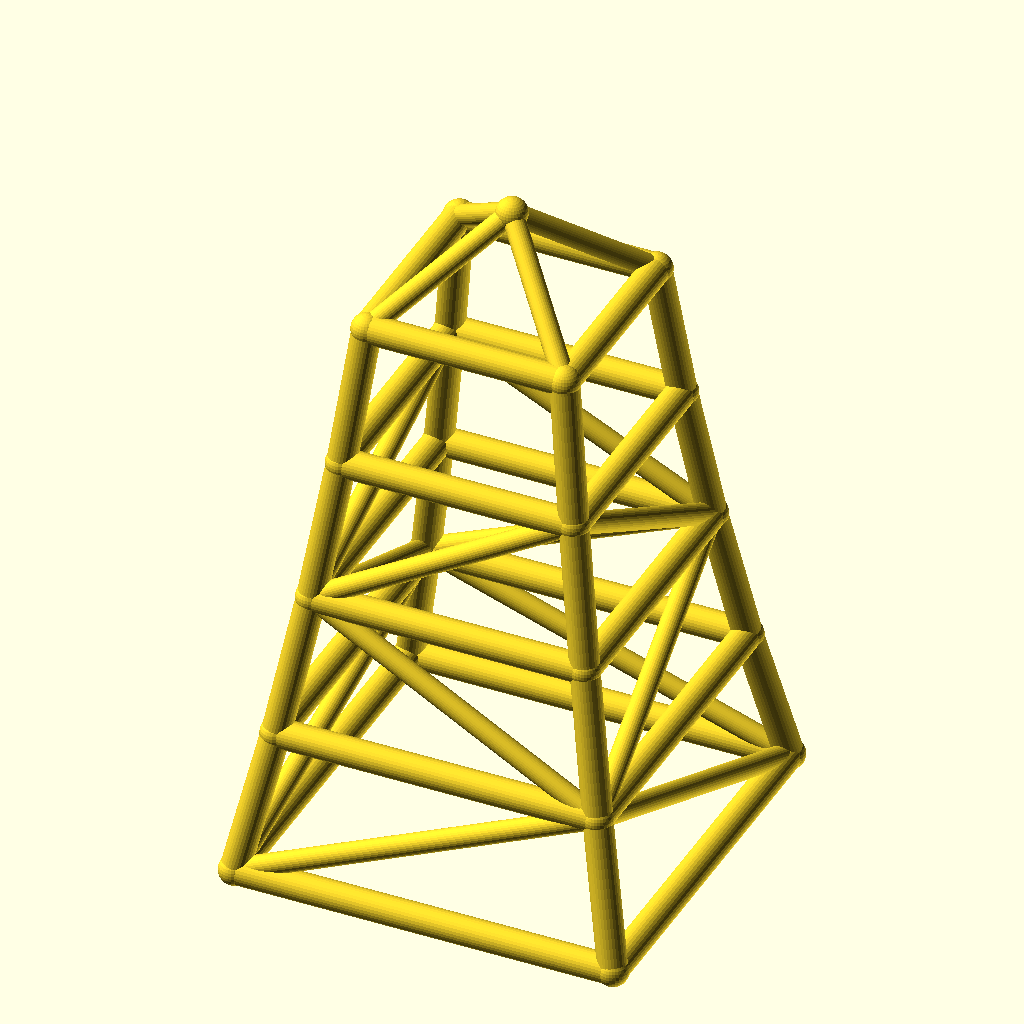
Cell 1: the model at its default parameters.
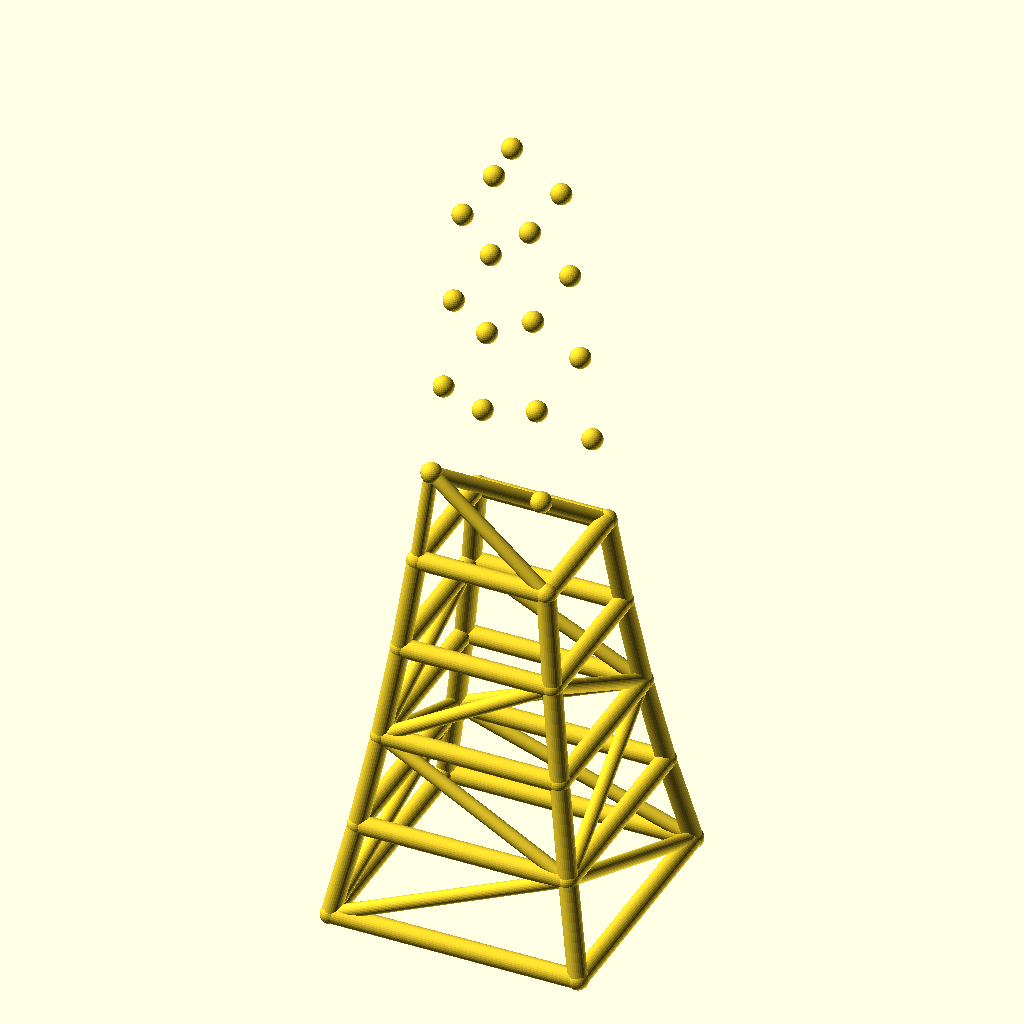
Cell 2: levels = 8 (everything else at default).
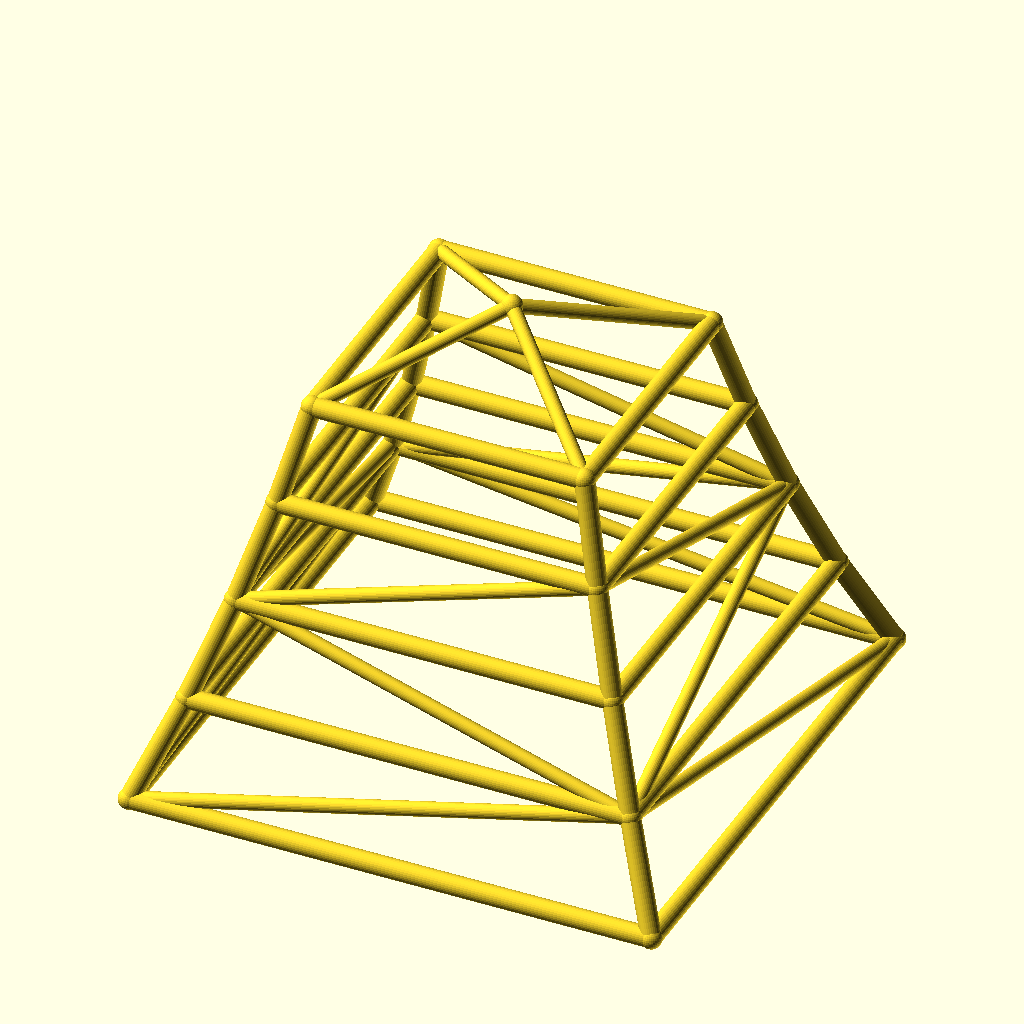
Cell 3: the same model with base_w = 240.
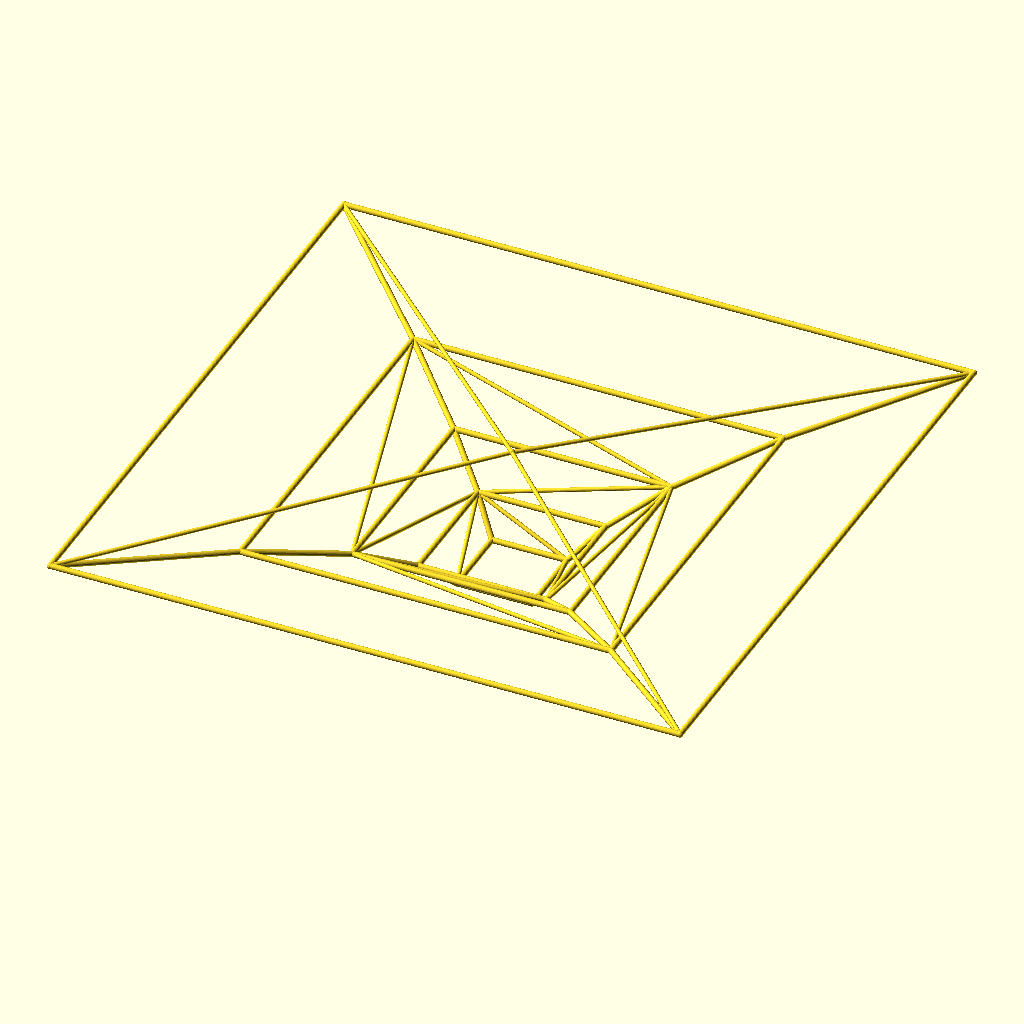
Cell 4: the same model with taper = 1.7.
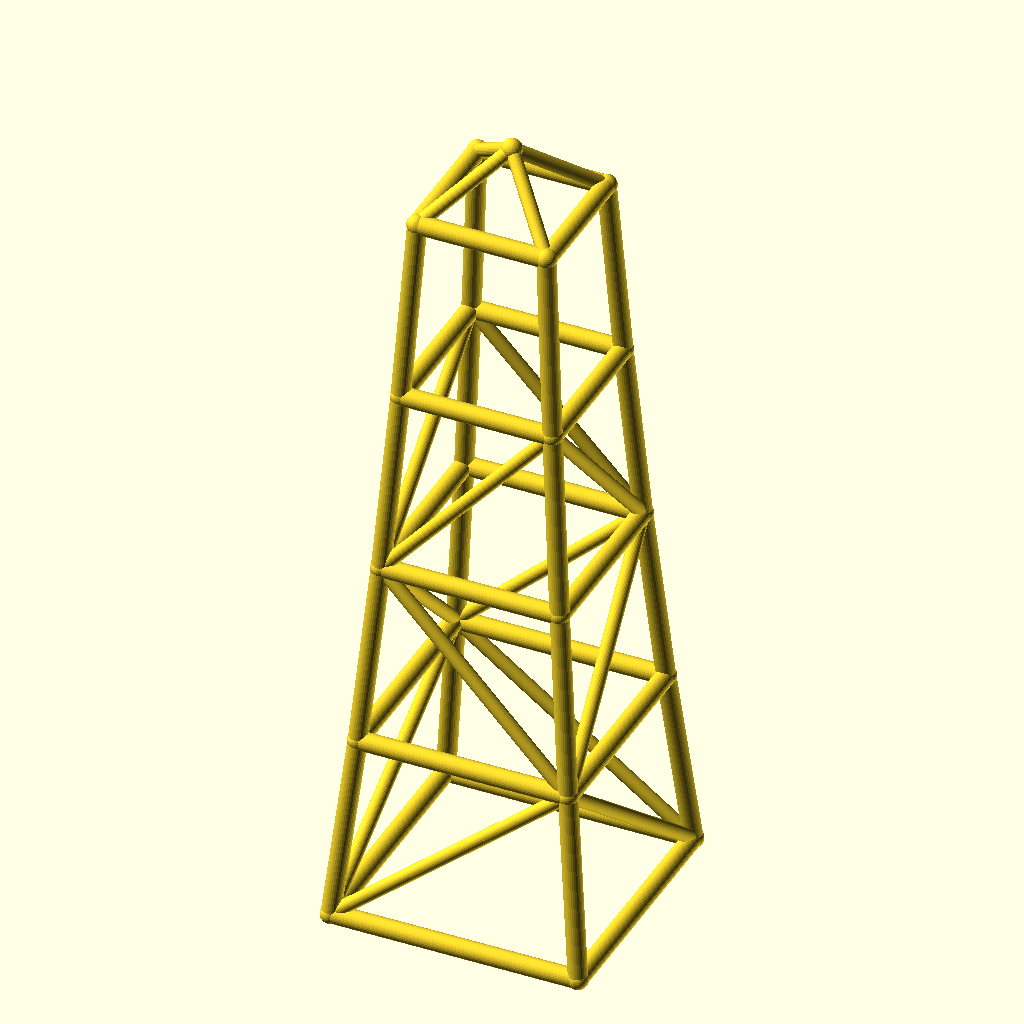
Cell 5: the same model with level_h = 90.
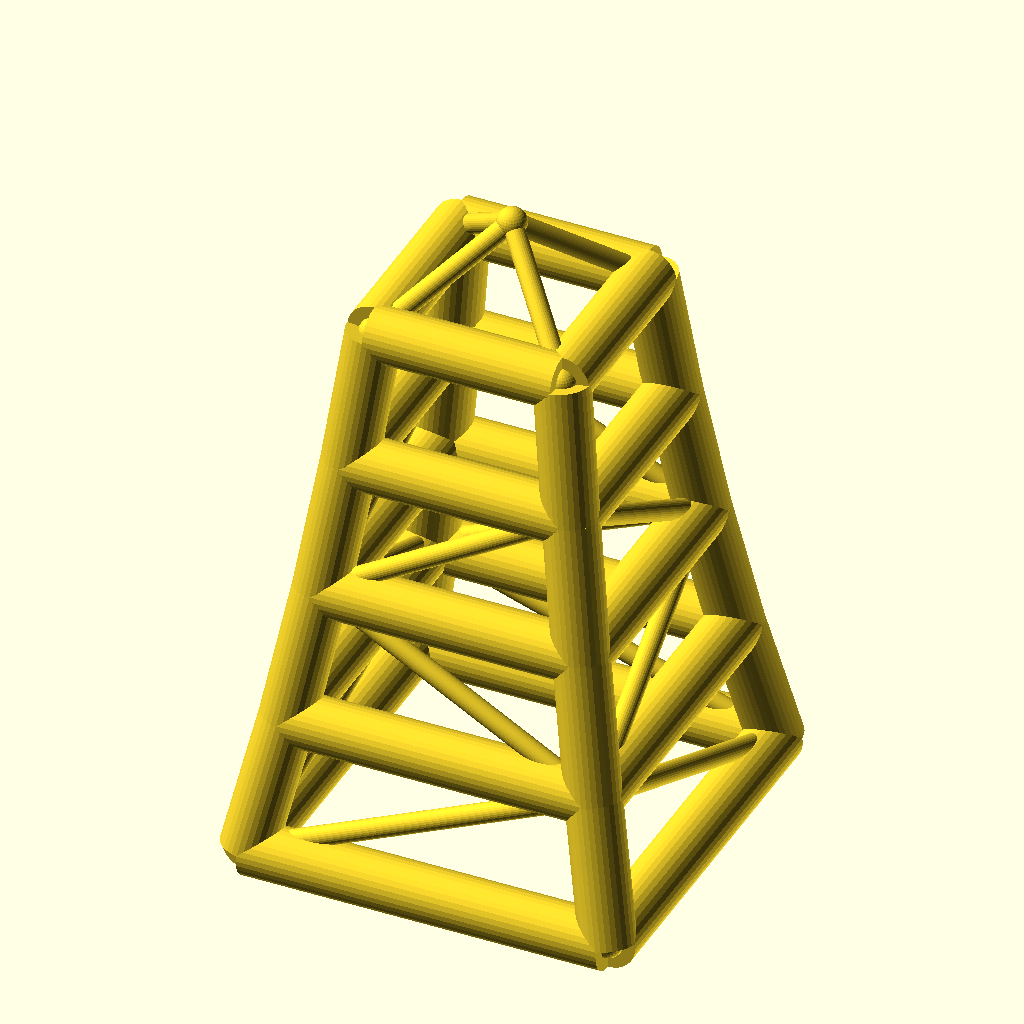
Cell 6: the same model with leg_r = 9.
All cells are drawn from the same view direction (rotation 55°, 0°, 25°, orthographic, colour scheme Cornfield), but the view is re-fitted for each cell, so position and scale can differ between cells as well as the parameter.
Source of the model, optional_data/data/wire2/masttowers/scene_0214.scad:
$fn = 32;

// ----------------------------------------------------------------------
// Tapered four-leg tower: 4 levels, base 120 mm, taper 0.85 per level
// ----------------------------------------------------------------------

// --- parameters (mm) ---
levels = 4;               // number of tower levels
base_w = 120;             // bottom ring width (X and Y)
taper = 0.85;             // ring width multiplier per level
level_h = 45;             // height of one level
leg_r = 4.5;              // leg / ring member radius
brace_r = 3.3;            // diagonal brace radius
joint_r = 4.9;            // joint ball radius
crown_h = 30;             // crown mast height above the top ring
fit_tol = 0.1;            // declared fit tolerance (prompt contract)
free_tol = 0.5;           // declared free tolerance (prompt contract)

bbox_x = base_w + 2 * joint_r;  // overall X, joints included
bbox_y = base_w + 2 * joint_r;  // overall Y, joints included
bbox_z = levels * level_h + crown_h + 2 * joint_r;  // overall Z, joints included
leg_d = 2 * leg_r;  // leg / ring stock diameter
brace_d = 2 * brace_r;  // brace stock diameter
joint_d = 2 * joint_r;  // joint ball diameter
top_w = base_w * pow(taper, levels);  // width of the top ring
nodes = concat([for (lvl = [0 : levels], sx = [-1, 1], sy = [-1, 1]) [sx * base_w * pow(taper, lvl) / 2, sy * base_w * pow(taper, lvl) / 2, lvl * level_h]], [[0, 0, levels * level_h + crown_h]]);

module member(a, b, r) {
  /* round stock from joint a to joint b, ends buried in the joint balls */
  d = b - a;
  length = norm(d);
  translate(a) rotate([0, acos(d[2] / length), atan2(d[1], d[0])])
    cylinder(h = length, r = r);
}

module joint(p, r) {
  /* ball at the joint centre, fatter than every member meeting there */
  translate(p) sphere(r = r);
}

/* members - each call is one graph edge */
member(nodes[0], nodes[4], leg_r);
member(nodes[1], nodes[5], leg_r);
member(nodes[2], nodes[6], leg_r);
member(nodes[3], nodes[7], leg_r);
member(nodes[4], nodes[8], leg_r);
member(nodes[5], nodes[9], leg_r);
member(nodes[6], nodes[10], leg_r);
member(nodes[7], nodes[11], leg_r);
member(nodes[8], nodes[12], leg_r);
member(nodes[9], nodes[13], leg_r);
member(nodes[10], nodes[14], leg_r);
member(nodes[11], nodes[15], leg_r);
member(nodes[12], nodes[16], leg_r);
member(nodes[13], nodes[17], leg_r);
member(nodes[14], nodes[18], leg_r);
member(nodes[15], nodes[19], leg_r);
member(nodes[0], nodes[1], leg_r);
member(nodes[2], nodes[3], leg_r);
member(nodes[0], nodes[2], leg_r);
member(nodes[1], nodes[3], leg_r);
member(nodes[4], nodes[5], leg_r);
member(nodes[6], nodes[7], leg_r);
member(nodes[4], nodes[6], leg_r);
member(nodes[5], nodes[7], leg_r);
member(nodes[8], nodes[9], leg_r);
member(nodes[10], nodes[11], leg_r);
member(nodes[8], nodes[10], leg_r);
member(nodes[9], nodes[11], leg_r);
member(nodes[12], nodes[13], leg_r);
member(nodes[14], nodes[15], leg_r);
member(nodes[12], nodes[14], leg_r);
member(nodes[13], nodes[15], leg_r);
member(nodes[16], nodes[17], leg_r);
member(nodes[18], nodes[19], leg_r);
member(nodes[16], nodes[18], leg_r);
member(nodes[17], nodes[19], leg_r);
member(nodes[0], nodes[5], brace_r);
member(nodes[3], nodes[6], brace_r);
member(nodes[0], nodes[6], brace_r);
member(nodes[3], nodes[5], brace_r);
member(nodes[5], nodes[8], brace_r);
member(nodes[6], nodes[11], brace_r);
member(nodes[6], nodes[8], brace_r);
member(nodes[5], nodes[11], brace_r);
member(nodes[8], nodes[13], brace_r);
member(nodes[11], nodes[14], brace_r);
member(nodes[8], nodes[14], brace_r);
member(nodes[11], nodes[13], brace_r);
member(nodes[16], nodes[20], brace_r);
member(nodes[17], nodes[20], brace_r);
member(nodes[18], nodes[20], brace_r);
member(nodes[19], nodes[20], brace_r);

/* joint balls */
for (p = nodes) joint(p, joint_r);
Customizer parameters (derived from the source; name, type, default, range or options):
levels: number, default 4
base_w: number, default 120
taper: number, default 0.85
level_h: number, default 45
leg_r: number, default 4.5
brace_r: number, default 3.3
joint_r: number, default 4.9
crown_h: number, default 30
fit_tol: number, default 0.1
free_tol: number, default 0.5
